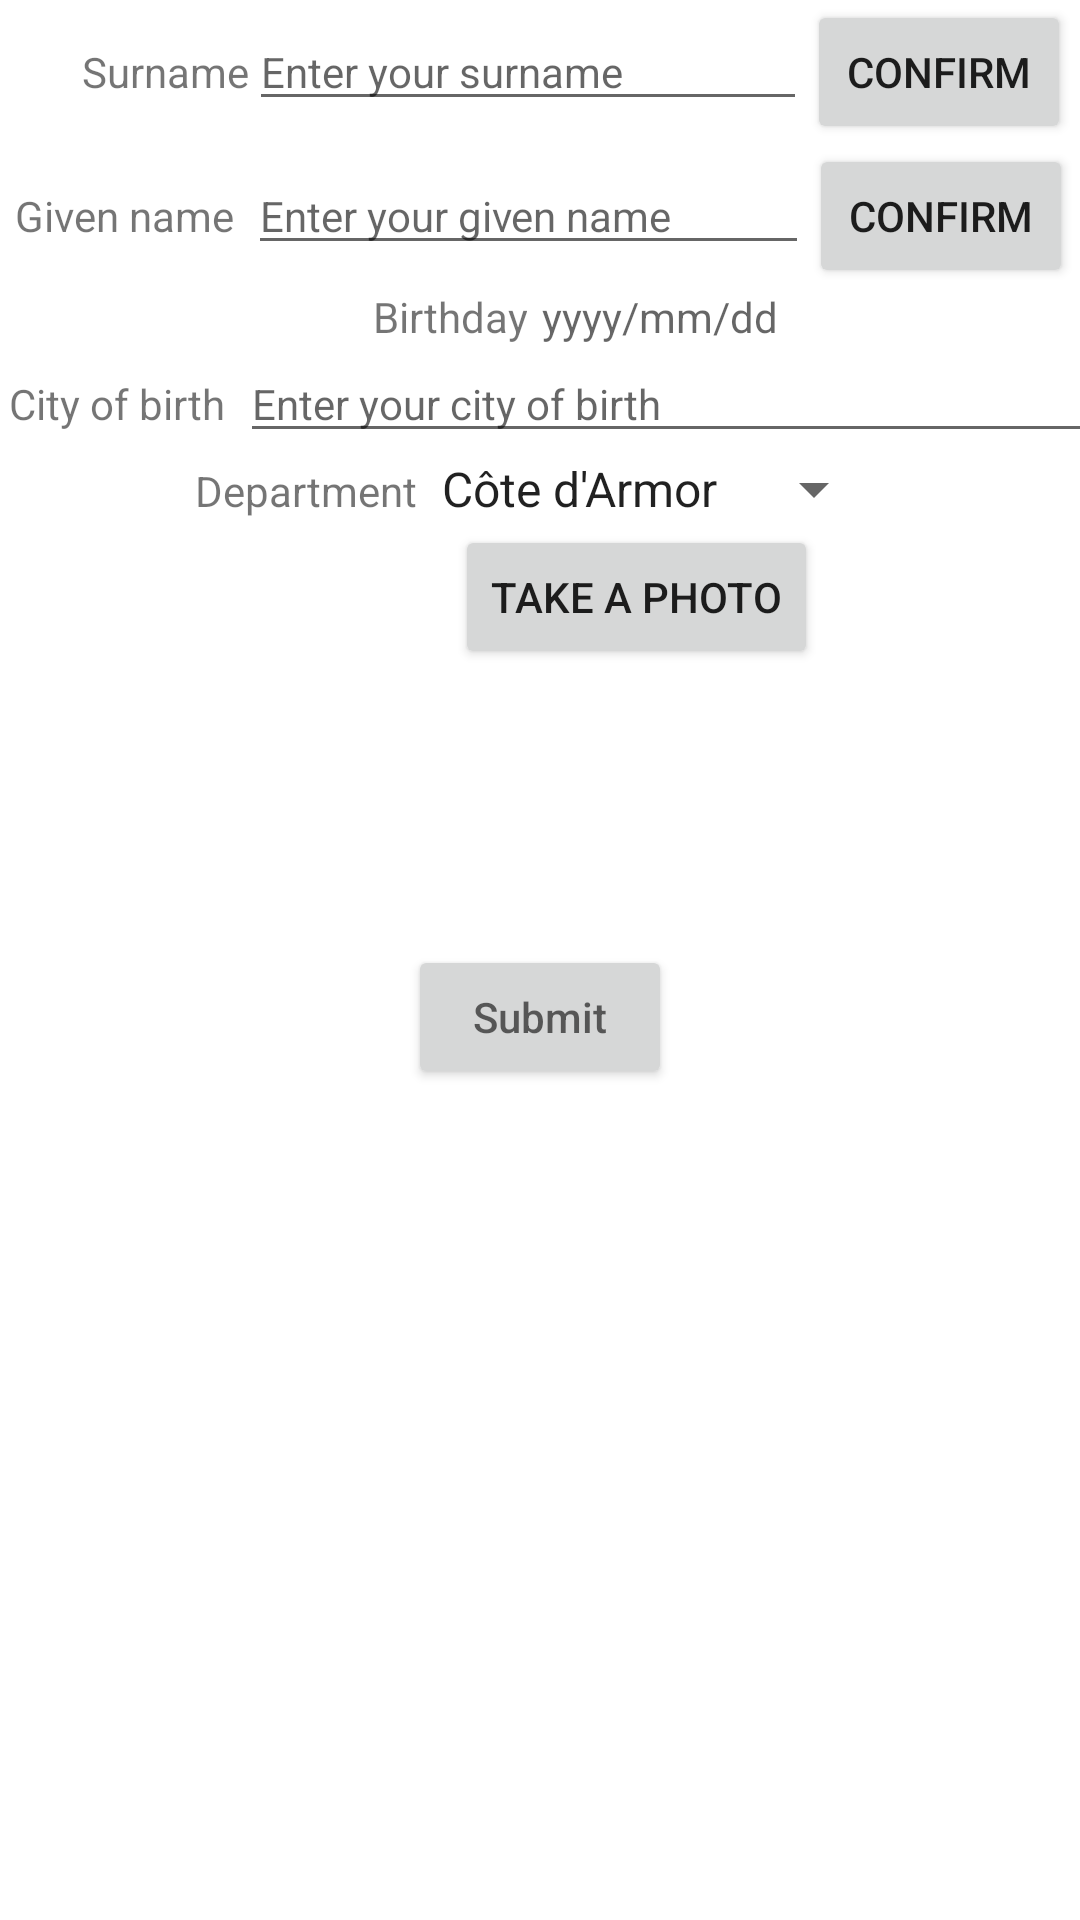

Layout XML and referenced resources for this Android screen:
<!-- AndroidManifest.xml: application theme Theme.ContactManagementFragment -->
<!-- res/layout/fragment_edit_information.xml -->
<?xml version="1.0" encoding="utf-8"?>
<androidx.constraintlayout.widget.ConstraintLayout xmlns:android="http://schemas.android.com/apk/res/android"
    xmlns:app="http://schemas.android.com/apk/res-auto"
    xmlns:tools="http://schemas.android.com/tools"
    android:id="@+id/rootLayout"
    android:layout_width="match_parent"
    android:layout_height="match_parent"
    tools:context=".EditInformationFragment">

    <LinearLayout
        android:id="@+id/surnameLayout"
        android:layout_width="wrap_content"
        android:layout_height="wrap_content"
        android:orientation="horizontal"
        app:layout_constraintEnd_toEndOf="parent"
        app:layout_constraintStart_toStartOf="parent"
        app:layout_constraintTop_toTopOf="parent">

        <TextView
            android:layout_width="80dp"
            android:layout_height="wrap_content"
            android:gravity="right"
            android:text="@string/surname" />

        <EditText
            android:id="@+id/surname"
            android:layout_width="186dp"
            android:layout_height="wrap_content"
            android:hint="@string/surname_enter"
            android:textSize="14dp" />

        <Button
            android:id="@+id/frag_et_surname_confirm"
            android:layout_width="wrap_content"
            android:layout_height="wrap_content"
            android:text="@string/confirm"
            android:visibility="visible"
            tools:visibility="visible" />

    </LinearLayout>

    <LinearLayout
        android:id="@+id/nameLayout"
        android:layout_width="wrap_content"
        android:layout_height="wrap_content"
        android:orientation="horizontal"
        app:layout_constraintEnd_toEndOf="parent"
        app:layout_constraintStart_toStartOf="parent"
        app:layout_constraintTop_toBottomOf="@id/surnameLayout">

        <TextView
            android:layout_width="80dp"
            android:layout_height="wrap_content"
            android:gravity="right"
            android:paddingRight="5dp"
            android:text="@string/name" />

        <EditText
            android:id="@+id/name"
            android:layout_width="187dp"
            android:layout_height="wrap_content"
            android:hint="@string/name_enter"
            android:textSize="14dp" />

        <Button
            android:id="@+id/frag_et_givenname_confirm"
            android:layout_width="wrap_content"
            android:layout_height="wrap_content"
            android:text="@string/confirm" />

    </LinearLayout>

    <LinearLayout
        android:id="@+id/birthdayLayout"
        android:layout_width="wrap_content"
        android:layout_height="wrap_content"
        android:orientation="horizontal"
        app:layout_constraintEnd_toEndOf="parent"
        app:layout_constraintStart_toStartOf="parent"
        app:layout_constraintTop_toBottomOf="@id/nameLayout">

        <TextView
            android:layout_width="80dp"
            android:layout_height="wrap_content"
            android:gravity="right"
            android:paddingRight="5dp"
            android:text="@string/birthday" />

        <TextView
            android:id="@+id/birthday"
            android:layout_width="wrap_content"
            android:layout_height="wrap_content"
            android:layout_weight="1"
            android:hint="@string/birthdayForm"
            android:inputType="date|none|text" />
    </LinearLayout>

    <LinearLayout
        android:id="@+id/birthCityLayout"
        android:layout_width="wrap_content"
        android:layout_height="wrap_content"
        android:orientation="horizontal"
        app:layout_constraintEnd_toEndOf="parent"
        app:layout_constraintStart_toStartOf="parent"
        app:layout_constraintTop_toBottomOf="@id/birthdayLayout">

        <TextView
            android:layout_width="80dp"
            android:layout_height="wrap_content"
            android:gravity="right"
            android:paddingRight="5dp"
            android:text="@string/city_of_birth" />

        <EditText
            android:id="@+id/city_of_birth"
            android:layout_width="313dp"
            android:layout_height="wrap_content"
            android:hint="@string/city_of_birth_enter"
            android:textSize="14dp" />

    </LinearLayout>

    <LinearLayout
        android:id="@+id/departmentLayout"
        android:layout_width="wrap_content"
        android:layout_height="wrap_content"
        android:orientation="horizontal"
        app:layout_constraintEnd_toEndOf="parent"
        app:layout_constraintStart_toStartOf="parent"
        app:layout_constraintTop_toBottomOf="@id/birthCityLayout">

        <TextView
            android:id="@+id/department_textview"
            android:layout_width="0dp"
            android:layout_height="wrap_content"
            android:layout_weight="1"
            android:text="@string/department"
            app:layout_constraintEnd_toStartOf="@+id/department_spinner"
            app:layout_constraintStart_toStartOf="parent" />

        <Spinner
            android:id="@+id/department_spinner"
            android:layout_width="match_parent"
            android:layout_height="wrap_content"
            android:entries="@array/departments"
            android:prompt="@string/toChoose"
            android:spinnerMode="dialog" />
    </LinearLayout>

    <LinearLayout
        android:id="@+id/photoLayout"
        android:layout_width="wrap_content"
        android:layout_height="wrap_content"
        android:orientation="horizontal"
        app:layout_constraintEnd_toEndOf="parent"
        app:layout_constraintStart_toStartOf="parent"
        app:layout_constraintTop_toBottomOf="@id/departmentLayout">

        <ImageView
            android:id="@+id/photo_image"
            android:layout_width="64dp"
            android:layout_height="64dp"
            android:layout_weight="1"
            tools:src="@tools:sample/avatars" />

        <Button
            android:id="@+id/btnPhoto"
            android:layout_width="wrap_content"
            android:layout_height="wrap_content"
            android:layout_weight="1"
            android:text="@string/take_photo" />

    </LinearLayout>

    <Button
        android:id="@+id/btn_submit"
        android:layout_width="wrap_content"
        android:layout_height="wrap_content"
        android:layout_marginTop="76dp"
        android:gravity="center"
        android:hint="@string/submit"
        app:layout_constraintEnd_toEndOf="parent"
        app:layout_constraintStart_toStartOf="parent"
        app:layout_constraintTop_toBottomOf="@id/photoLayout" />

</androidx.constraintlayout.widget.ConstraintLayout>
<!-- resources referenced by this layout -->
<resources>
  <string-array name="departments">
          <item>Côte d\'Armor</item>
          <item>Finistère</item>
          <item>Ille et Vilaine</item>
          <item>Morbihan</item>
      </string-array>
  <string name="birthday">Birthday</string>
  <string name="birthdayForm">yyyy/mm/dd</string>
  <string name="city_of_birth">City of birth</string>
  <string name="city_of_birth_enter">Enter your city of birth</string>
  <string name="confirm">Confirm</string>
  <string name="department">Department</string>
  <string name="name">Given name</string>
  <string name="name_enter">Enter your given name</string>
  <string name="submit">Submit</string>
  <string name="surname">Surname</string>
  <string name="surname_enter">Enter your surname</string>
  <string name="take_photo">Take a photo</string>
  <string name="toChoose">Choose</string>
  <style name="Theme.ContactManagementFragment" parent="Theme.MaterialComponents.DayNight.DarkActionBar">
          
          <item name="colorPrimary">@color/purple_500</item>
          <item name="colorPrimaryVariant">@color/purple_700</item>
          <item name="colorOnPrimary">@color/white</item>
          
          <item name="colorSecondary">@color/teal_200</item>
          <item name="colorSecondaryVariant">@color/teal_700</item>
          <item name="colorOnSecondary">@color/black</item>
          
          <item name="android:statusBarColor" tools:targetApi="l">?attr/colorPrimaryVariant</item>
          
      </style>
  <!-- not gathered from this repository: default colours our renderer supplied (Android Studio template values) -->
  <color name="purple_500">#FF6200EE</color>
  <color name="purple_700">#FF3700B3</color>
  <color name="teal_200">#FF03DAC5</color>
  <color name="teal_700">#FF018786</color>
  <color name="black">#FF000000</color>
  <color name="white">#FFFFFFFF</color>
</resources>
